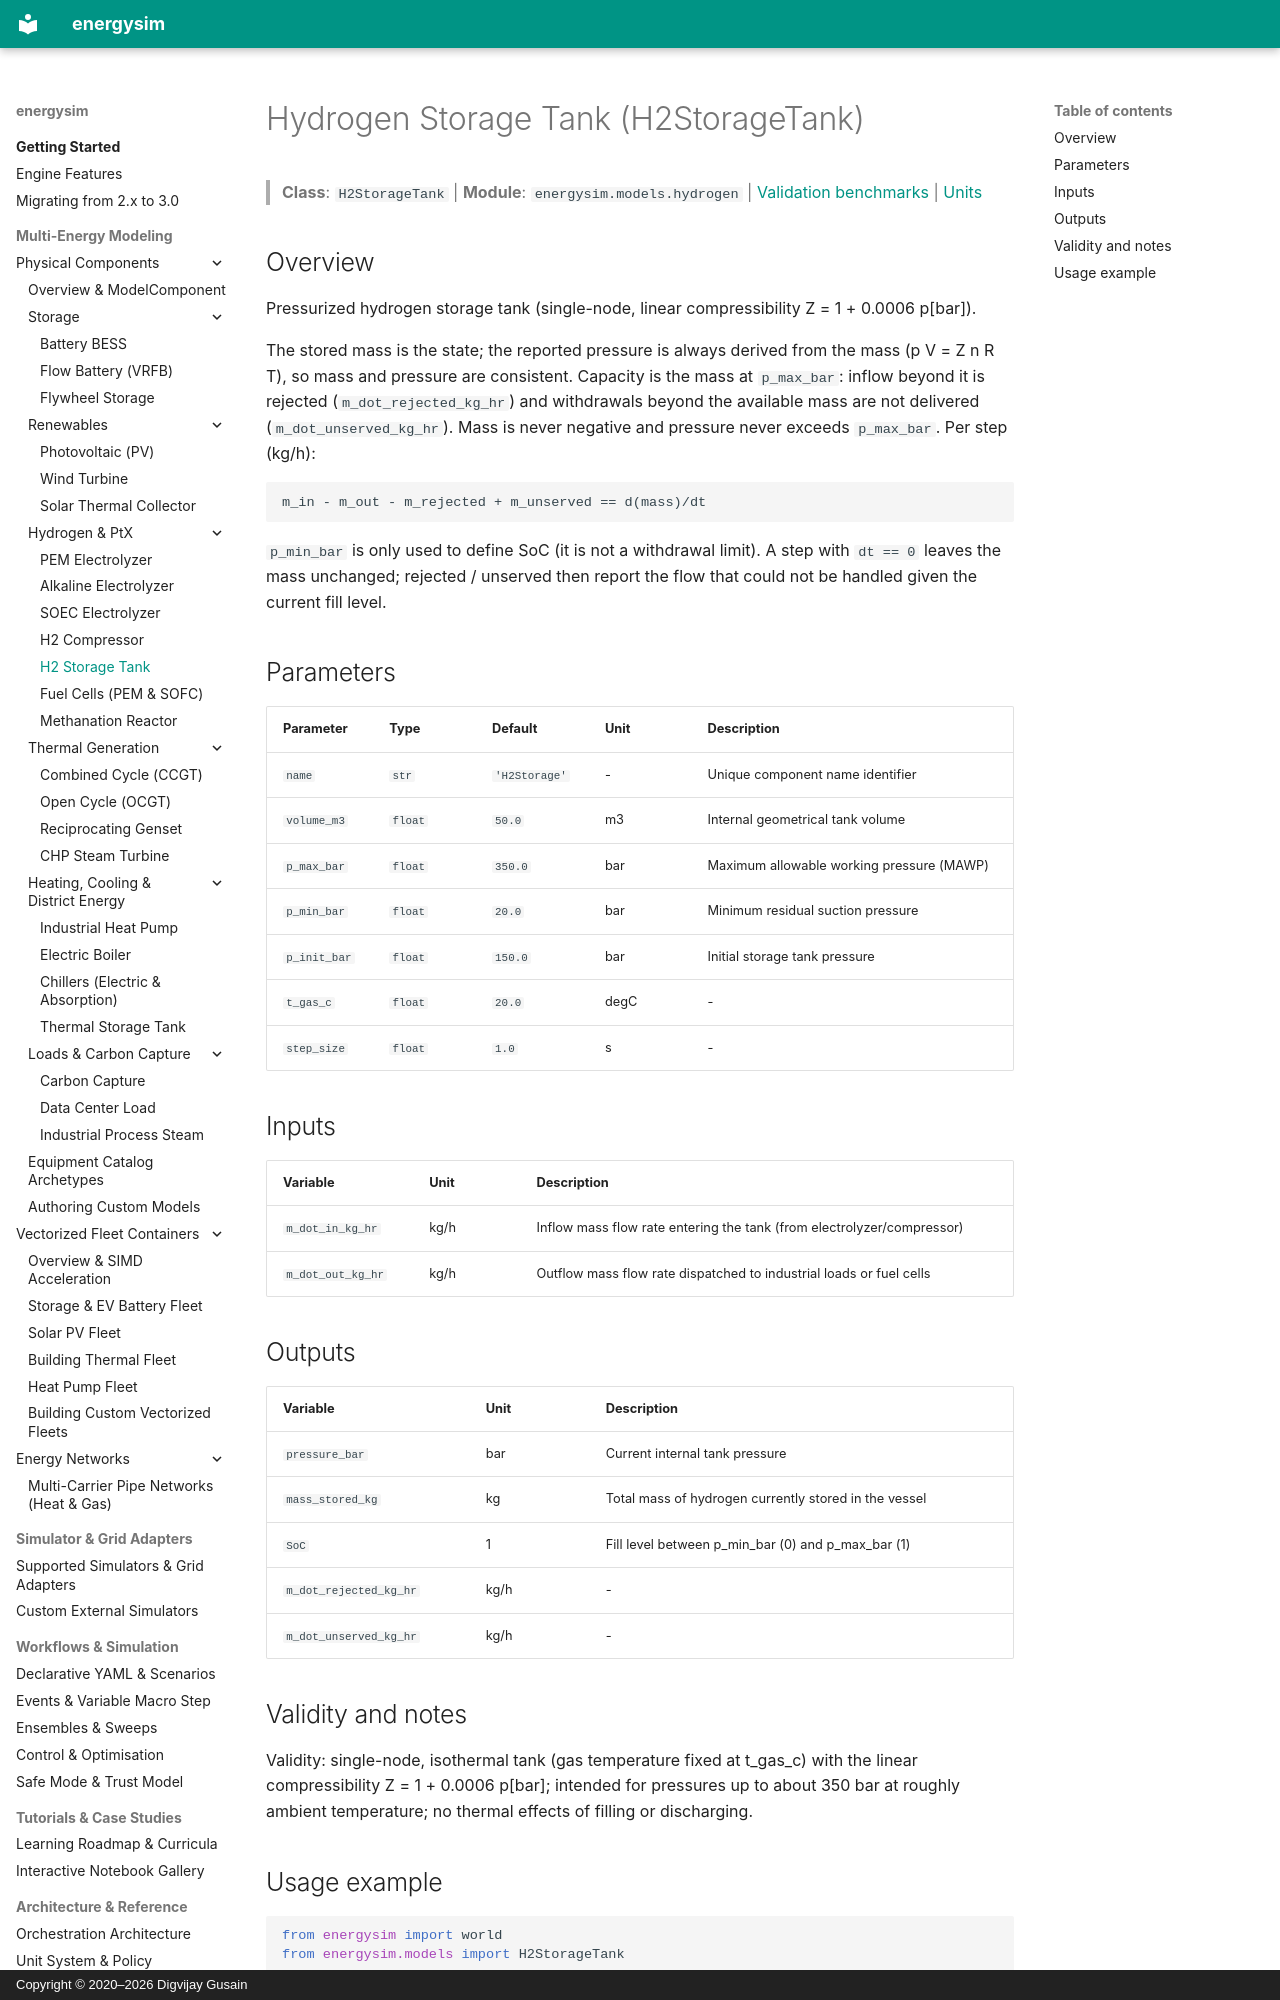

repository: dgusain1/energysim · page: components/h2_tank/index.html · generator: mkdocs · copyright: Copyright © 2020–2026 Digvijay Gusain

<!-- Generated by scripts/generate_reference_docs.py. Do not edit by hand. -->

# Hydrogen Storage Tank (H2StorageTank)

> **Class**: `H2StorageTank` | **Module**: `energysim.models.hydrogen` | [Validation benchmarks](../validation.md) | [Units](../units.md)

## Overview

Pressurized hydrogen storage tank (single-node, linear compressibility Z = 1 + 0.0006 p[bar]).

The stored mass is the state; the reported pressure is always derived from the mass
(p V = Z n R T), so mass and pressure are consistent. Capacity is the mass at
``p_max_bar``: inflow beyond it is rejected (``m_dot_rejected_kg_hr``) and withdrawals
beyond the available mass are not delivered (``m_dot_unserved_kg_hr``). Mass is never
negative and pressure never exceeds ``p_max_bar``. Per step (kg/h):

    m_in - m_out - m_rejected + m_unserved == d(mass)/dt

``p_min_bar`` is only used to define SoC (it is not a withdrawal limit). A step with
``dt == 0`` leaves the mass unchanged; rejected / unserved then report the flow that
could not be handled given the current fill level.

## Parameters

| Parameter | Type | Default | Unit | Description |
|---|---|---|---|---|
| `name` | `str` | `'H2Storage'` | - | Unique component name identifier |
| `volume_m3` | `float` | `50.0` | m3 | Internal geometrical tank volume |
| `p_max_bar` | `float` | `350.0` | bar | Maximum allowable working pressure (MAWP) |
| `p_min_bar` | `float` | `20.0` | bar | Minimum residual suction pressure |
| `p_init_bar` | `float` | `150.0` | bar | Initial storage tank pressure |
| `t_gas_c` | `float` | `20.0` | degC | - |
| `step_size` | `float` | `1.0` | s | - |

## Inputs

| Variable | Unit | Description |
|---|---|---|
| `m_dot_in_kg_hr` | kg/h | Inflow mass flow rate entering the tank (from electrolyzer/compressor) |
| `m_dot_out_kg_hr` | kg/h | Outflow mass flow rate dispatched to industrial loads or fuel cells |

## Outputs

| Variable | Unit | Description |
|---|---|---|
| `pressure_bar` | bar | Current internal tank pressure |
| `mass_stored_kg` | kg | Total mass of hydrogen currently stored in the vessel |
| `SoC` | 1 | Fill level between p_min_bar (0) and p_max_bar (1) |
| `m_dot_rejected_kg_hr` | kg/h | - |
| `m_dot_unserved_kg_hr` | kg/h | - |

## Validity and notes

Validity: single-node, isothermal tank (gas temperature fixed at t_gas_c) with the linear
compressibility Z = 1 + 0.0006 p[bar]; intended for pressures up to about 350 bar at roughly ambient
temperature; no thermal effects of filling or discharging.
